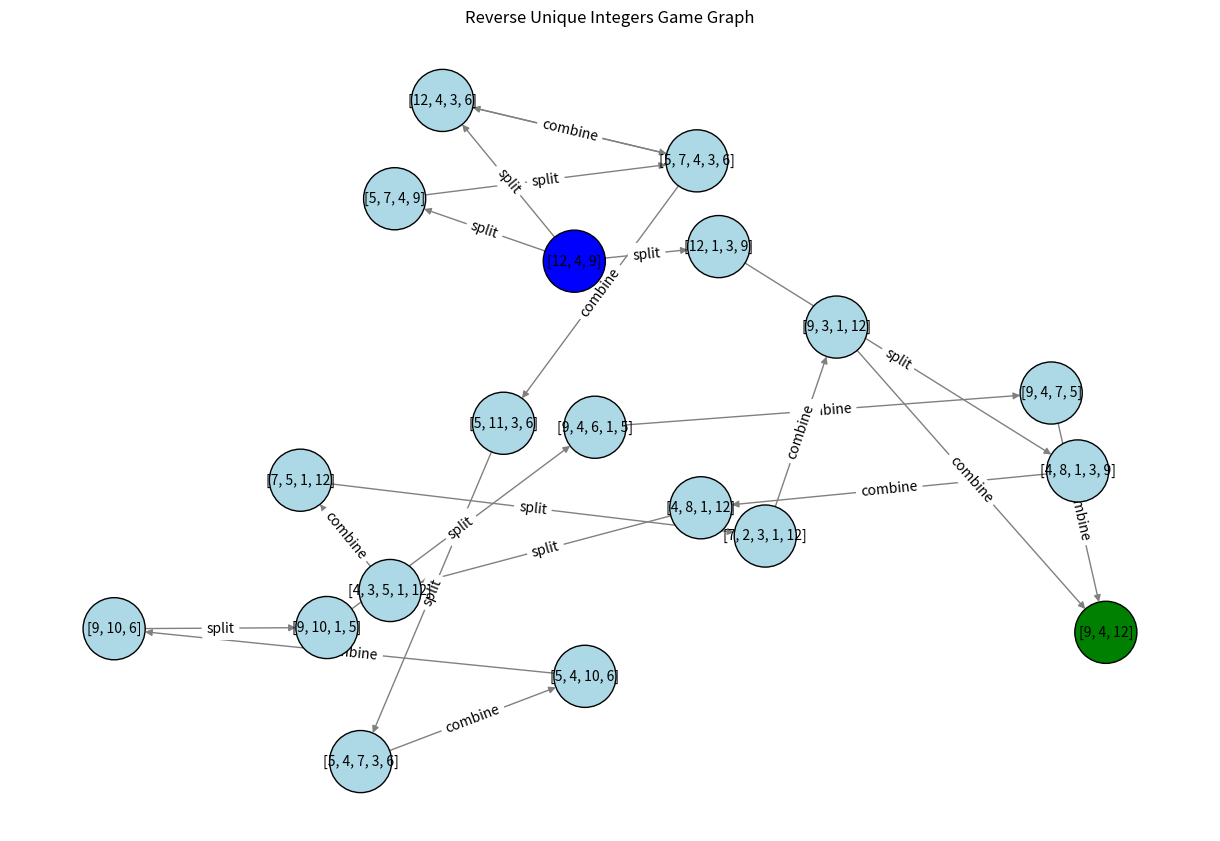

Reproduce this figure in Python.
# /// script
# requires-python = ">=3.12"
# dependencies = [
#   "matplotlib",
#   "networkx"
# ]
# ///

import networkx as nx
import matplotlib.pyplot as plt
import re

def parse_game_runs(input_text):
    game_runs = []
    current_run = {}
    for line in input_text.strip().split("\n"):
        if line.startswith("0: ") and current_run:
            game_runs.append(current_run)
            current_run = {}
        match = re.match(r'(\d+): (\[.*\])', line)
        if match:
            step, state = int(match.group(1)), eval(match.group(2))
            current_run[step] = state
    if current_run:
        game_runs.append(current_run)
    return game_runs

def detect_move_type(prev_state, new_state):
    if len(new_state) > len(prev_state):
        return "split"
    elif len(new_state) < len(prev_state):
        return "combine"
    return ""

def plot_game_graph(game_runs, output_filename="game_graph.png"):
    G = nx.DiGraph()
    initial_states = set()
    final_states = set()
    
    for run_idx, game_run in enumerate(game_runs):
        prev_step = None
        steps = list(game_run.keys())
        initial_states.add(str(game_run[steps[0]]))
        final_states.add(str(game_run[steps[-1]]))
        
        for step, state in game_run.items():
            state_label = str(state)
            G.add_node(state_label, label=state_label)
            if prev_step is not None:
                prev_label = str(game_run[prev_step])
                move_type = detect_move_type(game_run[prev_step], state)
                G.add_edge(prev_label, state_label, label=move_type)
            prev_step = step

    # Try using Graphviz's layout if available
    try:
        from networkx.drawing.nx_agraph import graphviz_layout
        pos = graphviz_layout(G, prog="dot")  # More readable hierarchical layout
    except ImportError:
        pos = nx.spring_layout(G, k=0.8)  # Fallback to spring layout with adjusted spacing

    plt.figure(figsize=(12, 8))
    node_colors = ["blue" if node in initial_states else "green" if node in final_states else "lightblue" for node in G.nodes()]
    
    nx.draw(G, pos, with_labels=True, node_size=2000, node_color=node_colors, edge_color="gray", font_size=10, edgecolors="black")
    edge_labels = nx.get_edge_attributes(G, 'label')
    nx.draw_networkx_edge_labels(G, pos, edge_labels=edge_labels, font_size=10)
    plt.title("Reverse Unique Integers Game Graph")
    plt.savefig(output_filename, format='png')
    plt.close()

# Example Input
input_text = """
0: [12, 4, 9]
1: [12, 4, 3, 6]
2: [5, 7, 4, 3, 6]
3: [12, 4, 3, 6]
4: [5, 7, 4, 3, 6]
5: [5, 11, 3, 6]
6: [5, 4, 7, 3, 6]
7: [5, 4, 10, 6]
8: [9, 10, 6]
9: [9, 10, 1, 5]
10: [9, 4, 6, 1, 5]
11: [9, 4, 7, 5]
12: [9, 4, 12]

0: [12, 4, 9]
1: [12, 1, 3, 9]
2: [4, 8, 1, 3, 9]
3: [4, 8, 1, 12]
4: [4, 3, 5, 1, 12]
5: [7, 5, 1, 12]
6: [7, 2, 3, 1, 12]
7: [9, 3, 1, 12]
8: [9, 4, 12]

0: [12, 4, 9]
1: [5, 7, 4, 9]
2: [5, 7, 4, 3, 6]
3: [12, 4, 3, 6]
4: [5, 7, 4, 3, 6]
5: [5, 11, 3, 6]
6: [5, 4, 7, 3, 6]
7: [5, 4, 10, 6]
8: [9, 10, 6]
9: [9, 10, 1, 5]
10: [9, 4, 6, 1, 5]
11: [9, 4, 7, 5]
12: [9, 4, 12]
"""

game_runs = parse_game_runs(input_text)
plot_game_graph(game_runs, "game_graph.png")
